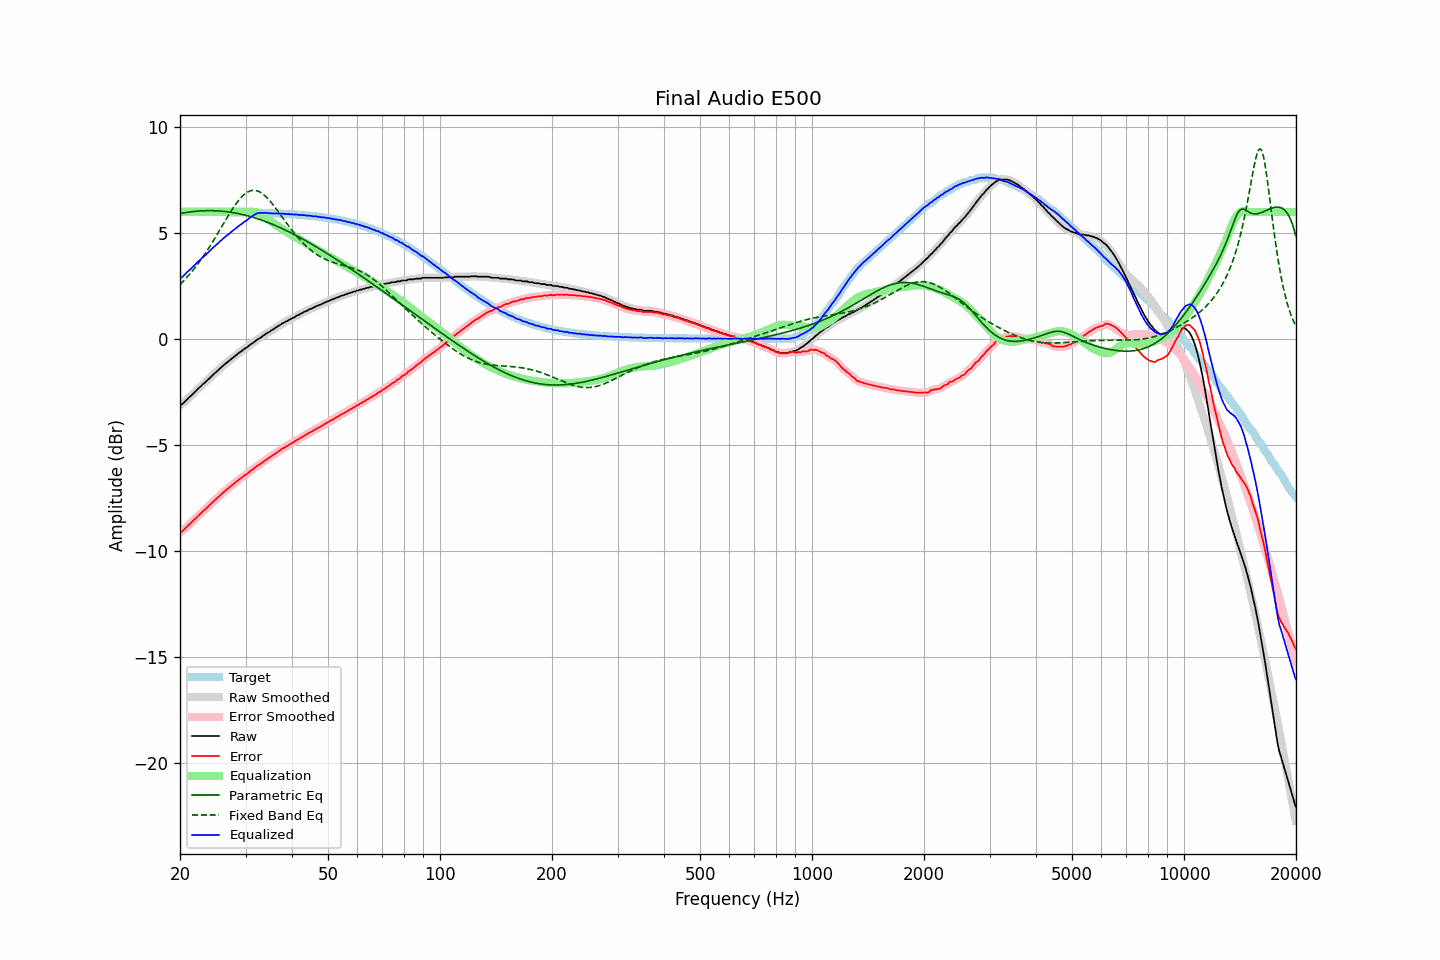

Data behind this chart, as committed beside it:
frequency, raw, error, smoothed, error_smoothed, equalization, parametric_eq, fixed_band_eq, equalized_raw, equalized_smoothed, target
20.00, -3.11, -9.11, -3.12, -9.13, 6.00, 5.92, 2.57, 2.89, 2.88, 6.01
20.20, -3.10, -9.10, -3.08, -9.08, 6.00, 5.94, 2.65, 2.90, 2.92, 6.01
20.40, -3.03, -9.03, -3.02, -9.03, 6.00, 5.95, 2.72, 2.97, 2.98, 6.01
20.61, -2.96, -8.96, -2.96, -8.97, 6.00, 5.96, 2.80, 3.04, 3.04, 6.01
20.81, -2.88, -8.88, -2.88, -8.89, 6.00, 5.98, 2.89, 3.12, 3.12, 6.00
21.02, -2.81, -8.81, -2.81, -8.81, 6.00, 5.99, 2.97, 3.19, 3.19, 6.00
21.23, -2.74, -8.74, -2.74, -8.74, 6.00, 6.00, 3.06, 3.26, 3.26, 6.00
21.44, -2.67, -8.67, -2.66, -8.67, 6.00, 6.01, 3.15, 3.33, 3.34, 6.00
21.66, -2.59, -8.59, -2.59, -8.60, 6.00, 6.02, 3.24, 3.41, 3.41, 6.00
21.87, -2.52, -8.52, -2.52, -8.52, 6.00, 6.02, 3.34, 3.48, 3.48, 6.00
22.09, -2.45, -8.45, -2.44, -8.45, 6.00, 6.03, 3.43, 3.55, 3.56, 6.00
22.31, -2.37, -8.37, -2.37, -8.37, 6.00, 6.04, 3.53, 3.63, 3.63, 6.00
22.54, -2.30, -8.30, -2.30, -8.30, 6.00, 6.04, 3.64, 3.70, 3.70, 6.00
22.76, -2.23, -8.23, -2.22, -8.22, 6.00, 6.05, 3.74, 3.77, 3.78, 6.00
22.99, -2.15, -8.15, -2.16, -8.16, 6.00, 6.05, 3.85, 3.85, 3.84, 6.00
23.22, -2.09, -8.09, -2.09, -8.09, 6.00, 6.06, 3.96, 3.91, 3.91, 6.00
23.45, -2.03, -8.03, -2.02, -8.02, 6.00, 6.06, 4.07, 3.97, 3.98, 6.00
23.69, -1.95, -7.95, -1.95, -7.95, 6.00, 6.06, 4.19, 4.05, 4.05, 6.00
23.92, -1.88, -7.88, -1.88, -7.88, 6.00, 6.06, 4.31, 4.12, 4.12, 6.00
24.16, -1.81, -7.80, -1.80, -7.80, 6.00, 6.06, 4.43, 4.19, 4.20, 6.00
24.40, -1.73, -7.72, -1.73, -7.73, 6.00, 6.06, 4.55, 4.27, 4.27, 6.00
24.65, -1.66, -7.65, -1.66, -7.65, 6.00, 6.06, 4.67, 4.34, 4.34, 6.00
24.89, -1.59, -7.58, -1.59, -7.58, 6.00, 6.05, 4.80, 4.41, 4.41, 6.00
25.14, -1.53, -7.52, -1.52, -7.52, 6.00, 6.05, 4.92, 4.47, 4.48, 5.99
25.39, -1.46, -7.45, -1.46, -7.45, 6.00, 6.05, 5.05, 4.54, 4.54, 5.99
25.65, -1.39, -7.38, -1.39, -7.38, 6.00, 6.04, 5.18, 4.61, 4.61, 5.99
25.91, -1.32, -7.31, -1.32, -7.31, 6.00, 6.03, 5.31, 4.68, 4.68, 5.99
26.16, -1.25, -7.24, -1.25, -7.24, 6.00, 6.03, 5.44, 4.75, 4.75, 5.99
26.43, -1.19, -7.18, -1.19, -7.18, 6.00, 6.02, 5.57, 4.81, 4.81, 5.99
26.69, -1.12, -7.11, -1.12, -7.11, 6.00, 6.01, 5.70, 4.88, 4.88, 5.99
26.96, -1.07, -7.06, -1.06, -7.05, 6.00, 6.00, 5.82, 4.93, 4.94, 5.99
27.23, -1.00, -6.99, -1.00, -6.99, 6.00, 5.99, 5.94, 5.00, 5.00, 5.99
27.50, -0.94, -6.92, -0.94, -6.93, 6.00, 5.98, 6.06, 5.06, 5.06, 5.99
27.77, -0.88, -6.86, -0.88, -6.86, 6.00, 5.97, 6.18, 5.12, 5.12, 5.98
28.05, -0.82, -6.80, -0.82, -6.80, 6.00, 5.95, 6.29, 5.18, 5.18, 5.98
28.33, -0.76, -6.74, -0.76, -6.74, 6.00, 5.94, 6.40, 5.24, 5.24, 5.98
28.62, -0.70, -6.68, -0.70, -6.68, 6.00, 5.92, 6.50, 5.30, 5.30, 5.98
28.90, -0.64, -6.62, -0.64, -6.62, 6.00, 5.91, 6.60, 5.36, 5.36, 5.98
29.19, -0.59, -6.57, -0.58, -6.56, 6.00, 5.89, 6.68, 5.41, 5.42, 5.98
29.48, -0.53, -6.50, -0.53, -6.50, 6.00, 5.87, 6.76, 5.47, 5.47, 5.98
29.78, -0.47, -6.44, -0.47, -6.45, 6.00, 5.86, 6.83, 5.53, 5.53, 5.98
30.08, -0.42, -6.39, -0.42, -6.39, 6.00, 5.84, 6.89, 5.58, 5.58, 5.97
30.38, -0.38, -6.35, -0.37, -6.34, 6.00, 5.82, 6.94, 5.63, 5.64, 5.97
30.68, -0.31, -6.28, -0.31, -6.28, 6.01, 5.80, 6.97, 5.70, 5.70, 5.97
30.99, -0.25, -6.22, -0.26, -6.23, 6.01, 5.78, 7.00, 5.76, 5.75, 5.97
31.30, -0.21, -6.17, -0.20, -6.17, 6.01, 5.75, 7.02, 5.80, 5.81, 5.97
31.61, -0.15, -6.11, -0.15, -6.11, 6.00, 5.73, 7.02, 5.85, 5.86, 5.96
31.93, -0.09, -6.05, -0.09, -6.05, 5.99, 5.71, 7.01, 5.90, 5.90, 5.96
32.24, -0.03, -5.99, -0.04, -6.00, 5.96, 5.68, 6.99, 5.94, 5.93, 5.96
32.57, 0.01, -5.95, 0.01, -5.95, 5.93, 5.66, 6.97, 5.94, 5.95, 5.96
32.89, 0.05, -5.90, 0.06, -5.90, 5.89, 5.63, 6.93, 5.95, 5.95, 5.96
33.22, 0.11, -5.84, 0.11, -5.84, 5.85, 5.61, 6.88, 5.96, 5.96, 5.95
33.55, 0.16, -5.79, 0.17, -5.79, 5.80, 5.58, 6.82, 5.96, 5.96, 5.95
33.89, 0.22, -5.73, 0.22, -5.73, 5.74, 5.55, 6.75, 5.96, 5.96, 5.95
34.23, 0.27, -5.67, 0.27, -5.68, 5.68, 5.52, 6.68, 5.96, 5.95, 5.95
34.57, 0.31, -5.63, 0.32, -5.63, 5.63, 5.49, 6.60, 5.94, 5.95, 5.94
34.92, 0.36, -5.58, 0.36, -5.58, 5.58, 5.46, 6.51, 5.94, 5.94, 5.94
35.27, 0.41, -5.53, 0.41, -5.53, 5.52, 5.43, 6.42, 5.94, 5.93, 5.94
35.62, 0.46, -5.47, 0.46, -5.47, 5.47, 5.40, 6.33, 5.93, 5.93, 5.93
35.97, 0.50, -5.43, 0.51, -5.42, 5.42, 5.37, 6.23, 5.92, 5.93, 5.93
... 635 more rows
